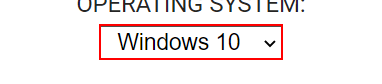
Task: Interview RPA UiPath-OneNote
Workflow: DropDown_Checkbox_MultipleListItem_RadioButton

Step 1: select "Windows 8.1" in the drop-down 'os'

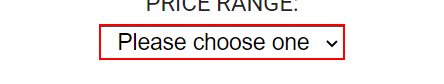
Step 2: select "$2000 or more" in the drop-down 'price'

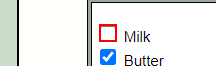
Step 3: check the text box 'option1'

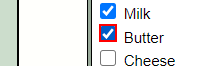
Step 4: check the text box 'option2'

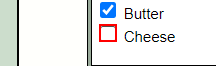
Step 5: check the text box 'option3'

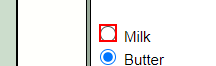
Step 6: check the text box 'group1'

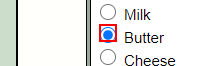
Step 7: check the text box 'group1'

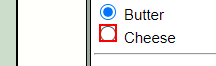
Step 8: check the text box 'group1'

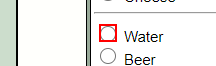
Step 9: check the text box 'group2'

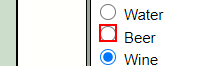
Step 10: check the text box 'group2'

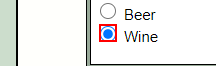
Step 11: check the text box 'group2'

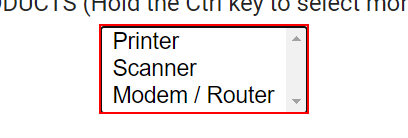
Step 12: select in the drop-down 'product2'

Step 13: find the drop-down 'os' (same screen as step 1)

Step 14: get-attribute of the drop-down 'os' (same screen as step 1)
